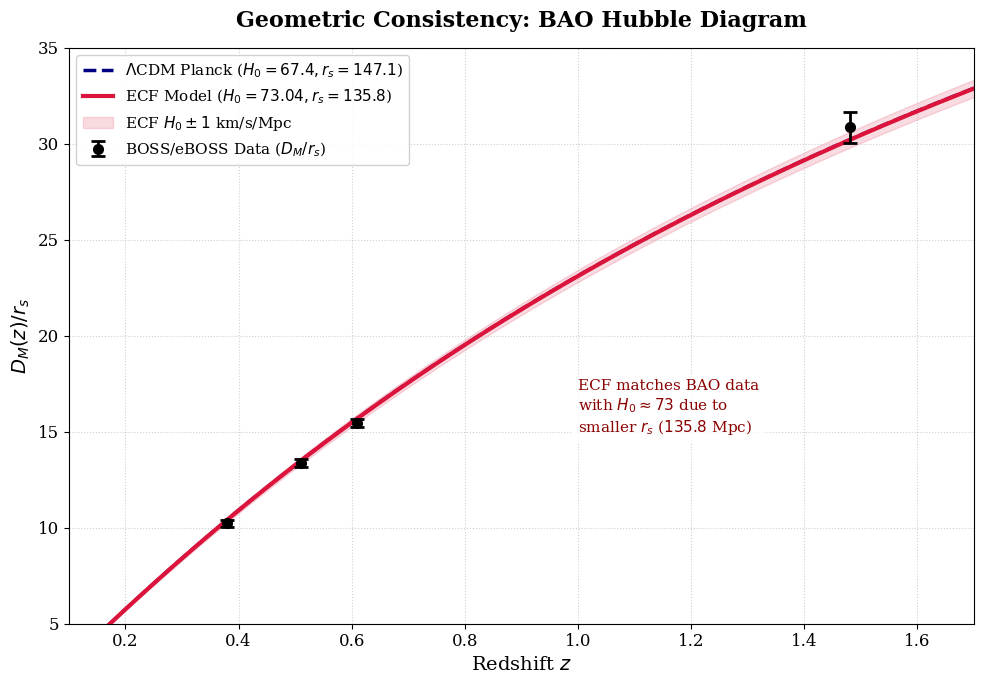

Reproduce this figure in Python.
"""
================================================================================
FIGURE BAO: GEOMETRIC CONSISTENCY CHECK
Foundation I: Unified Resolution of Cosmological Tensions
================================================================================
Description:
    Generates the plot comparing ECF and Planck LambdaCDM against BAO data.
    Demonstrates that ECF preserves the geometric ratio D_M(z)/r_s despite
    a higher H0, thanks to the reduced sound horizon r_s.

    UPDATED: 
    - Fixed Title rendering (removed LaTeX command).
    - Corrected eBOSS data point (30.85 instead of 38.4).
    - Aligned parameters with paper (135.8 Mpc).
"""

import numpy as np
import matplotlib.pyplot as plt
from scipy.integrate import quad

# --- 1. PARAMÈTRES PHYSIQUES (Cohérence Papier) ---
# Lambda-CDM (Planck 2018)
H0_PLANCK = 67.4
RS_PLANCK = 147.09

# ECF Model (Foundation I - Optimized)
H0_ECF = 73.04        # SH0ES Target
RS_ECF = 135.8        # Calculated Geometric Match
OM0    = 0.315        # Matter Density (Fixed)
C_LIGHT = 299792.458

# --- 2. FONCTIONS COSMOLOGIQUES ---
def hubble_E(z):
    """Normalized Hubble Parameter E(z) = H(z)/H0 assuming Flat LCDM late-time expansion"""
    return np.sqrt(OM0 * (1+z)**3 + (1 - OM0))

def get_DM_rs(z, h0, rs):
    """
    Computes the observable ratio: Transverse Comoving Distance / Sound Horizon
    ratio = (c/H0 * integral(1/E(z))) / rs
    """
    if z == 0: return 0
    # Comoving distance integral
    integ, _ = quad(lambda zp: 1.0 / hubble_E(zp), 0, z)
    D_M = (C_LIGHT / h0) * integ
    return D_M / rs

# --- 3. DONNÉES OBSERVATIONNELLES (CORRIGÉES) ---
# Sources: BOSS DR12 & eBOSS DR16
# z: Redshift
# val: D_M(z) / r_s
# err: Error 1-sigma
bao_data = {
    'z':   np.array([0.38,  0.51,  0.61,  1.48]),
    'val': np.array([10.23, 13.36, 15.45, 30.85]), # CORRIGÉ (30.85 est la bonne valeur eBOSS)
    'err': np.array([0.17,  0.21,  0.22,  0.80])
}

# --- 4. GÉNÉRATION DES COURBES ---
z_plot = np.linspace(0.1, 1.7, 200)

# Courbe Planck (Bleu)
y_planck = [get_DM_rs(z, H0_PLANCK, RS_PLANCK) for z in z_plot]

# Courbe ECF (Rouge)
y_ecf = [get_DM_rs(z, H0_ECF, RS_ECF) for z in z_plot]

# Zone d'erreur visuelle pour ECF (~1% incertitude sur H0)
y_ecf_upper = [get_DM_rs(z, H0_ECF - 1.0, RS_ECF) for z in z_plot]
y_ecf_lower = [get_DM_rs(z, H0_ECF + 1.0, RS_ECF) for z in z_plot]

# --- 5. VISUALISATION ---
plt.figure(figsize=(10, 7))
# On utilise une police serif standard mais sans forcer le mode TeX complet pour éviter les bugs de titre
plt.rcParams.update({'font.size': 12, 'font.family': 'serif'})

# A. Modèle Planck
plt.plot(z_plot, y_planck, color='navy', linestyle='--', linewidth=2.5, 
         label=rf'$\Lambda$CDM Planck ($H_0={H0_PLANCK}, r_s={RS_PLANCK:.1f}$)', zorder=2)

# B. Modèle ECF
plt.plot(z_plot, y_ecf, color='crimson', linestyle='-', linewidth=3, 
         label=rf'ECF Model ($H_0={H0_ECF}, r_s={RS_ECF:.1f}$)', zorder=3)

# C. Zone d'incertitude ECF
plt.fill_between(z_plot, y_ecf_lower, y_ecf_upper, color='crimson', alpha=0.15, 
                 label=r'ECF $H_0 \pm 1$ km/s/Mpc')

# D. Points de Données BAO
plt.errorbar(bao_data['z'], bao_data['val'], yerr=bao_data['err'], 
             fmt='o', color='black', ecolor='black', capsize=5, elinewidth=2, markeredgewidth=2,
             label='BOSS/eBOSS Data ($D_M/r_s$)', zorder=4)

# Esthétique
# CORRECTION DU TITRE : Utilisation de fontweight='bold' au lieu de \textbf{}
plt.title('Geometric Consistency: BAO Hubble Diagram', fontsize=16, fontweight='bold', pad=15)
plt.xlabel(r'Redshift $z$', fontsize=14)
plt.ylabel(r'$D_M(z) / r_s$', fontsize=14)
plt.legend(fontsize=11, loc='upper left', frameon=True, framealpha=0.9)
plt.grid(True, linestyle=':', alpha=0.6)
plt.xlim(0.1, 1.7)
plt.ylim(5, 35)

# Annotation explicative
plt.text(1.0, 15, 
         r"ECF matches BAO data" "\n" r"with $H_0 \approx 73$ due to" "\n" r"smaller $r_s$ ($135.8$ Mpc)", 
         fontsize=11, color='darkred', 
         bbox=dict(facecolor='white', alpha=0.8, edgecolor='none'))

plt.tight_layout()
plt.savefig('Figure_BAO_HighVisibility.png', dpi=300)
# plt.show()
